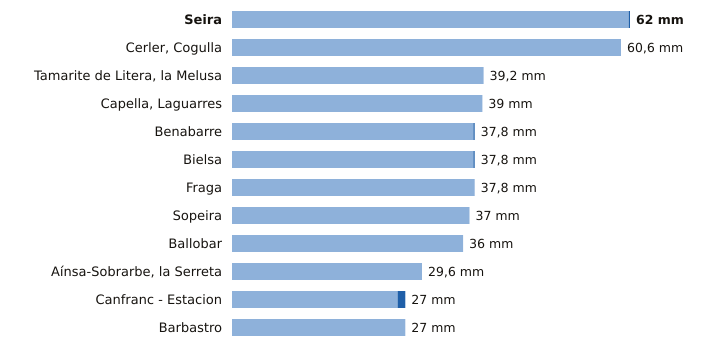

Source data for this figure (header and first rows):
estacion, provincia, indicativo, mm_6_dias_anteriores, mm_hoy, mm_7_dias, horas_de_hoy
Seira, Huesca, 9843A, 61.8, 0.2, 62.0, 5
Cerler, Cogulla, Huesca, 9839V, 60.6, 0.0, 60.6, 5
Tamarite de Litera, la Melusa, Huesca, 9918Y, 39.2, 0.0, 39.2, 5
Capella, Laguarres, Huesca, 9855E, 39.0, 0.0, 39.0, 5
Benabarre, Huesca, 9756X, 37.6, 0.2, 37.8, 5
Bielsa, Huesca, 9784P, 37.6, 0.2, 37.8, 5
Fraga, Huesca, 9924X, 37.8, 0.0, 37.8, 5
Sopeira, Huesca, 9751, 37.0, 0.0, 37.0, 5
Ballobar, Huesca, 9911X, 36.0, 0.0, 36.0, 5
Aínsa-Sobrarbe, la Serreta, Huesca, 9808X, 29.6, 0.0, 29.6, 5
Canfranc - Estacion, Huesca, 9198X, 25.8, 1.2, 27.0, 5
Barbastro, Huesca, 9866C, 27.0, 0.0, 27.0, 5
